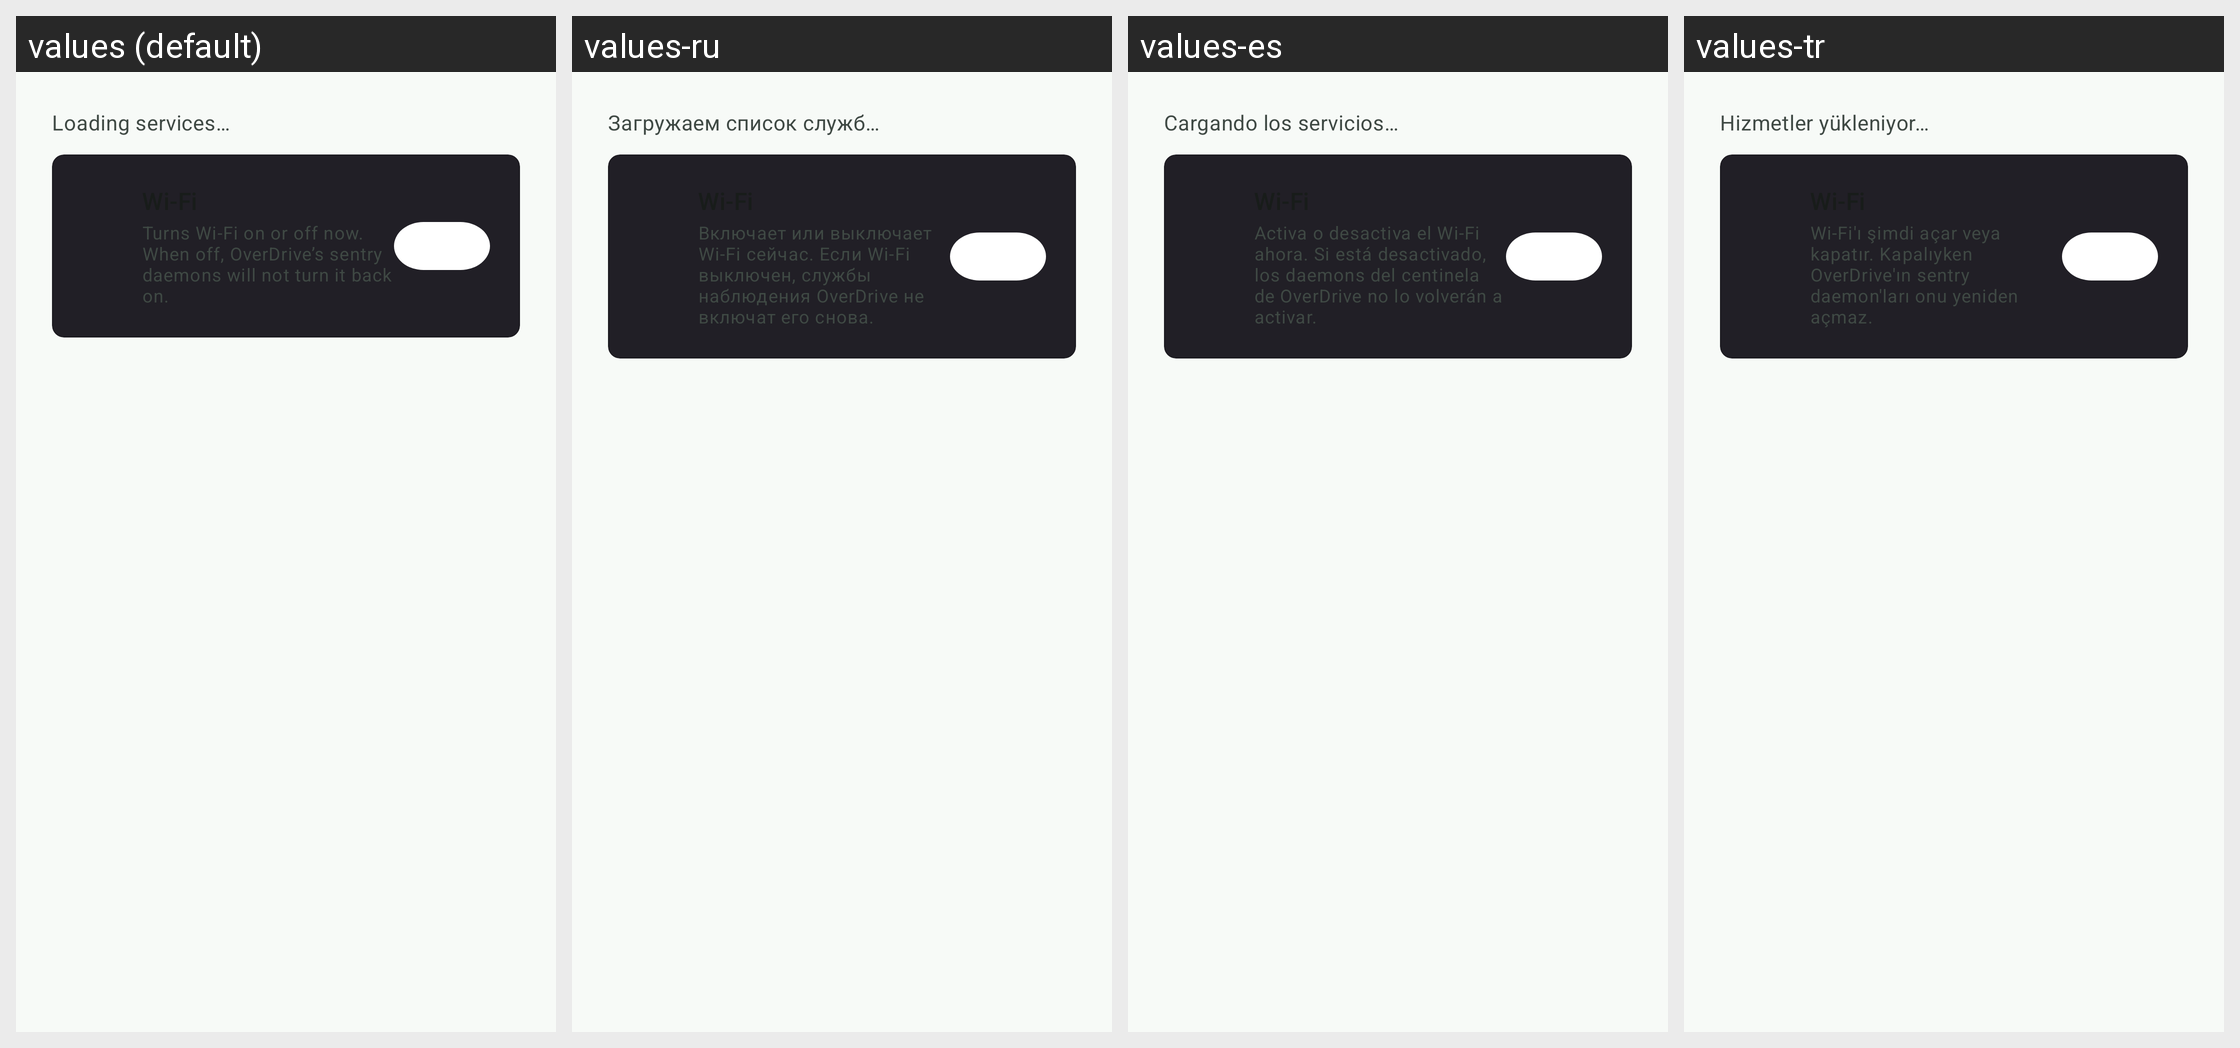

The same Android screen rendered under several of its app's locales, left to right. List the strings drawn on it with the default value and each locale's translation.
Android screen res/layout/fragment_daemons.xml rendered under 4 locales, left to right: values (default), values-ru, values-es, values-tr. Device: Nexus 5 (rendered at 1080×1920; each locale shown at half size, 540×960, under a caption strip naming it); theme Theme.Overdrive.
Other locales in the repository, not shown: values-af, values-ar, values-ca, values-cs, values-da, values-de, values-el, values-en, values-fi, values-fr, values-he, values-hi, values-hu, values-it, values-ja, values-ko, values-nb, values-nl, values-no, values-pl, values-pt, values-pt-rBR, values-ro, values-sr, values-sv, values-th, values-uk, values-vi, values-zh-rCN, values-zh-rTW.
Strings drawn on this screen, with the default value and each locale's value (text and hints the layout hard-codes, and strings that could not be matched under every locale, appear in the picture but are not listed):

daemons_count_pending
  values: Loading services…
  values-ru: Загружаем список служб…
  values-es: Cargando los servicios…
  values-tr: Hizmetler yükleniyor…

daemons_wifi_auto_enable_subtitle
  values: Turns Wi‑Fi on or off now. When off, OverDrive’s sentry daemons will not turn it back on.
  values-ru: Включает или выключает Wi‑Fi сейчас. Если Wi‑Fi выключен, службы наблюдения OverDrive не включат его снова.
  values-es: Activa o desactiva el Wi‑Fi ahora. Si está desactivado, los daemons del centinela de OverDrive no lo volverán a activar.
  values-tr: Wi‑Fi'ı şimdi açar veya kapatır. Kapalıyken OverDrive'ın sentry daemon'ları onu yeniden açmaz.
